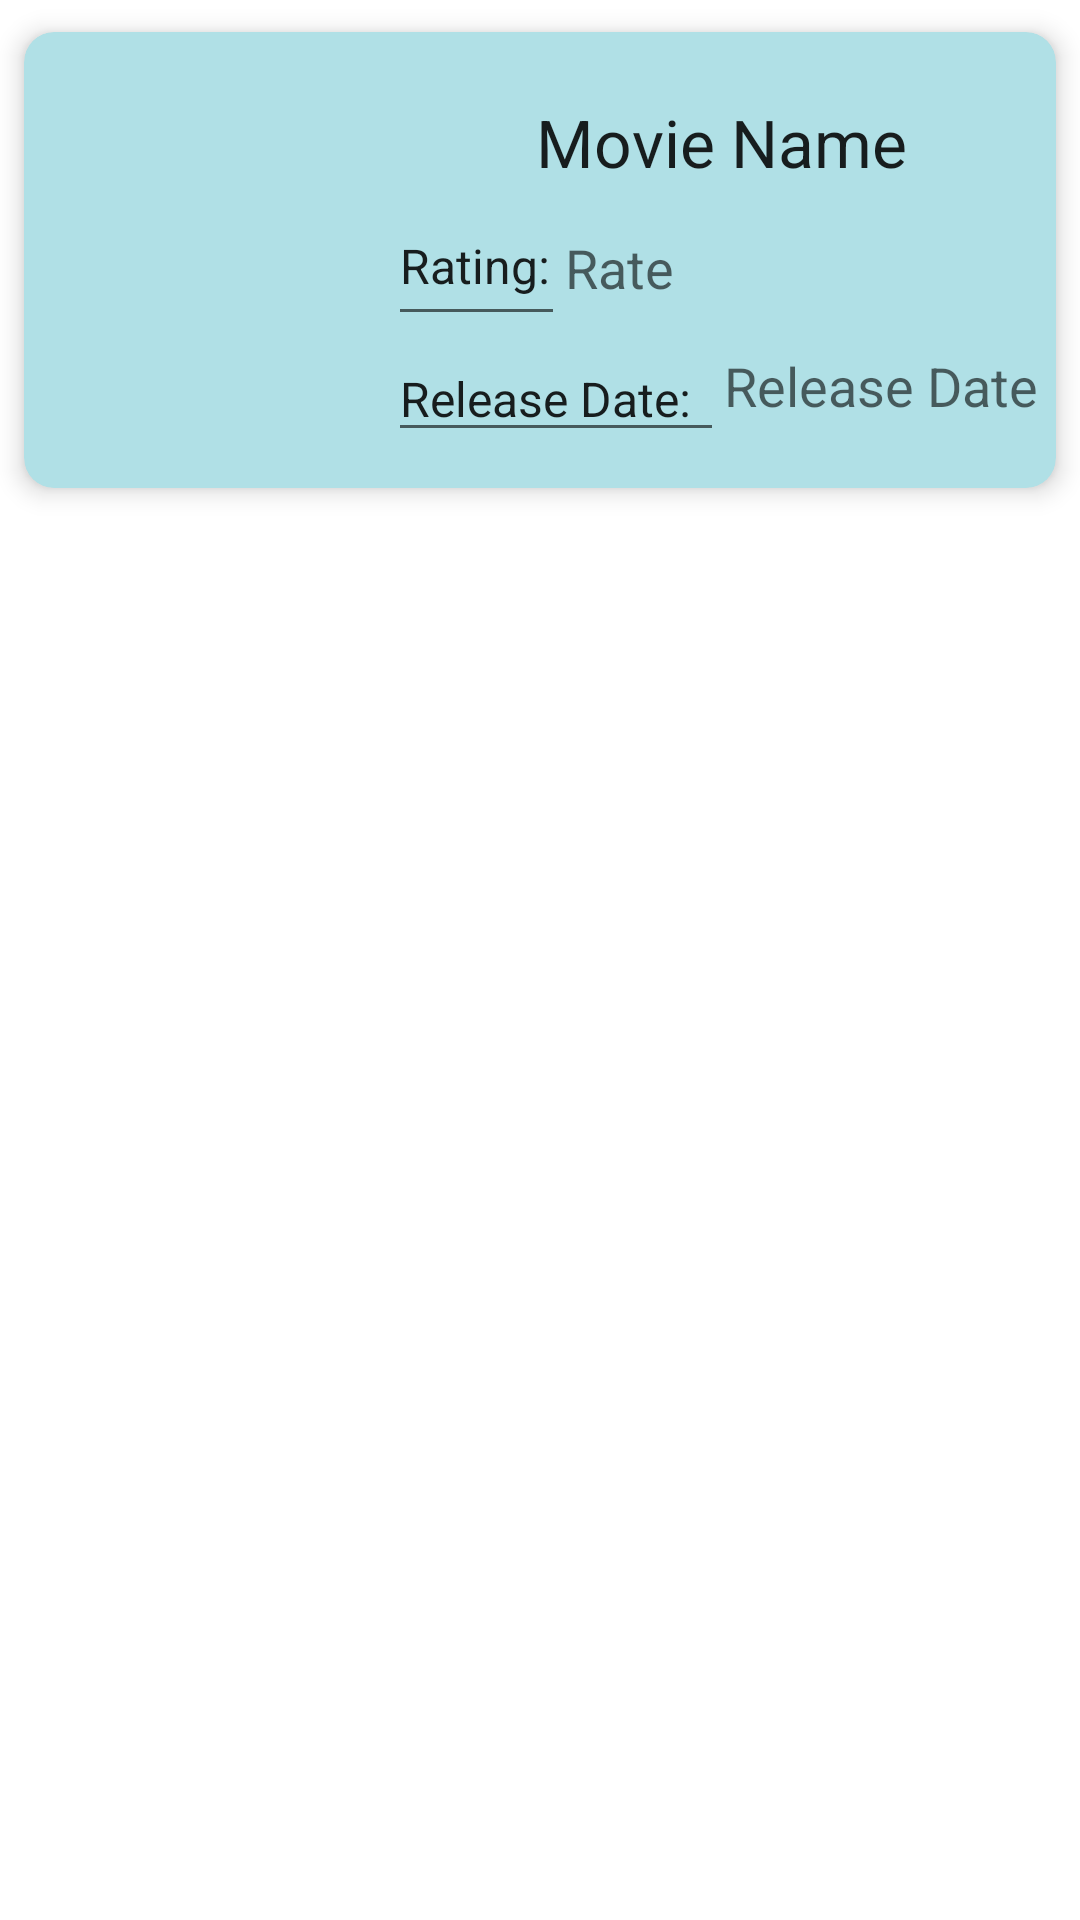

Reconstruct the res/layout file that produces this screen, plus the resources it refers to.
<!-- AndroidManifest.xml: application theme Theme.TvSeries -->
<!-- res/layout/card_view.xml -->
<?xml version="1.0" encoding="utf-8"?>
<LinearLayout xmlns:android="http://schemas.android.com/apk/res/android"
    xmlns:card_view="http://schemas.android.com/apk/res-auto"
    android:layout_width="match_parent"
    android:layout_height="wrap_content"
    android:orientation="vertical"
    android:tag="cards main container">

    <androidx.cardview.widget.CardView
        android:id="@+id/card_view"
        android:layout_width="match_parent"
        android:layout_height="wrap_content"
        card_view:cardBackgroundColor="@color/PowderBlue"
        card_view:cardCornerRadius="10dp"
        card_view:cardElevation="5dp"
        card_view:cardUseCompatPadding="true">

        <LinearLayout
            android:layout_width="match_parent"
            android:layout_height="wrap_content"
            android:orientation="horizontal">

            <ImageView
                android:id="@+id/movie_img"
                android:layout_width="0dp"
                android:layout_height="142dp"
                android:layout_margin="5dp"
                android:layout_weight="1"
                android:src="@drawable/img_placeholder"
                android:tag="image_tag" />

            <LinearLayout
                android:layout_width="0dp"
                android:layout_height="wrap_content"
                android:layout_marginTop="12dp"
                android:layout_weight="2"
                android:orientation="vertical"
                >

                <TextView
                    android:id="@+id/movie_name"
                    android:layout_width="wrap_content"
                    android:layout_height="wrap_content"
                    android:layout_gravity="center_horizontal"
                    android:layout_marginTop="10dp"
                    android:text="Movie Name"
                    android:textAppearance="?android:attr/textAppearanceLarge" />

                <LinearLayout
                    android:layout_width="match_parent"
                    android:layout_height="match_parent"
                    android:orientation="horizontal">

                    <EditText
                        android:id="@+id/rating"
                        android:layout_width="59dp"
                        android:layout_height="match_parent"
                        android:inputType="textPersonName"
                        android:text="Rating:"
                        android:textSize="16dp" />

                    <TextView
                        android:id="@+id/rate"
                        android:layout_width="169dp"
                        android:layout_height="40dp"
                        android:layout_gravity="center_vertical"
                        android:layout_marginTop="10dp"
                        android:text="Rate"
                        android:textAppearance="?android:attr/textAppearanceMedium" />
                </LinearLayout>

                <LinearLayout
                    android:layout_width="match_parent"
                    android:layout_height="match_parent"
                    android:orientation="vertical">

                    <LinearLayout
                        android:layout_width="match_parent"
                        android:layout_height="match_parent"
                        android:orientation="horizontal">

                        <EditText
                            android:id="@+id/r_date"
                            android:layout_width="112dp"
                            android:layout_height="wrap_content"
                            android:ems="10"
                            android:inputType="textPersonName"
                            android:text="Release Date:"
                            android:textSize="16dp" />

                        <TextView
                            android:id="@+id/release_date"
                            android:layout_width="201dp"
                            android:layout_height="wrap_content"
                            android:layout_gravity="bottom"
                            android:layout_marginTop="10dp"
                            android:text="Release Date"
                            android:textAppearance="?android:attr/textAppearanceMedium" />

                    </LinearLayout>

                </LinearLayout>


            </LinearLayout>
        </LinearLayout>

    </androidx.cardview.widget.CardView>

</LinearLayout>
<!-- resources referenced by this layout -->
<resources>
  <color name="PowderBlue">#B0E0E6</color>
  <!-- drawable img_placeholder (drawable-v24) -->
  <?xml version="1.0" encoding="utf-8"?>
  <shape xmlns:android="http://schemas.android.com/apk/res/android"
      android:shape="rectangle">
      <size
          android:width="60dp"
          android:height="80dp" />
  </shape>
  <style name="Theme.TvSeries" parent="Theme.MaterialComponents.DayNight.DarkActionBar">
          
          <item name="colorPrimary">@color/purple_500</item>
          <item name="colorPrimaryVariant">@color/purple_700</item>
          <item name="colorOnPrimary">@color/white</item>
          
          <item name="colorSecondary">@color/teal_200</item>
          <item name="colorSecondaryVariant">@color/teal_700</item>
          <item name="colorOnSecondary">@color/black</item>
          
          <item name="android:statusBarColor" tools:targetApi="l">?attr/colorPrimaryVariant</item>
          
      </style>
  <color name="purple_500">#FF6200EE</color>
  <color name="purple_700">#FF3700B3</color>
  <color name="white">#FFFFFFFF</color>
  <color name="teal_200">#FF03DAC5</color>
  <color name="teal_700">#FF018786</color>
  <color name="black">#FF000000</color>
</resources>
